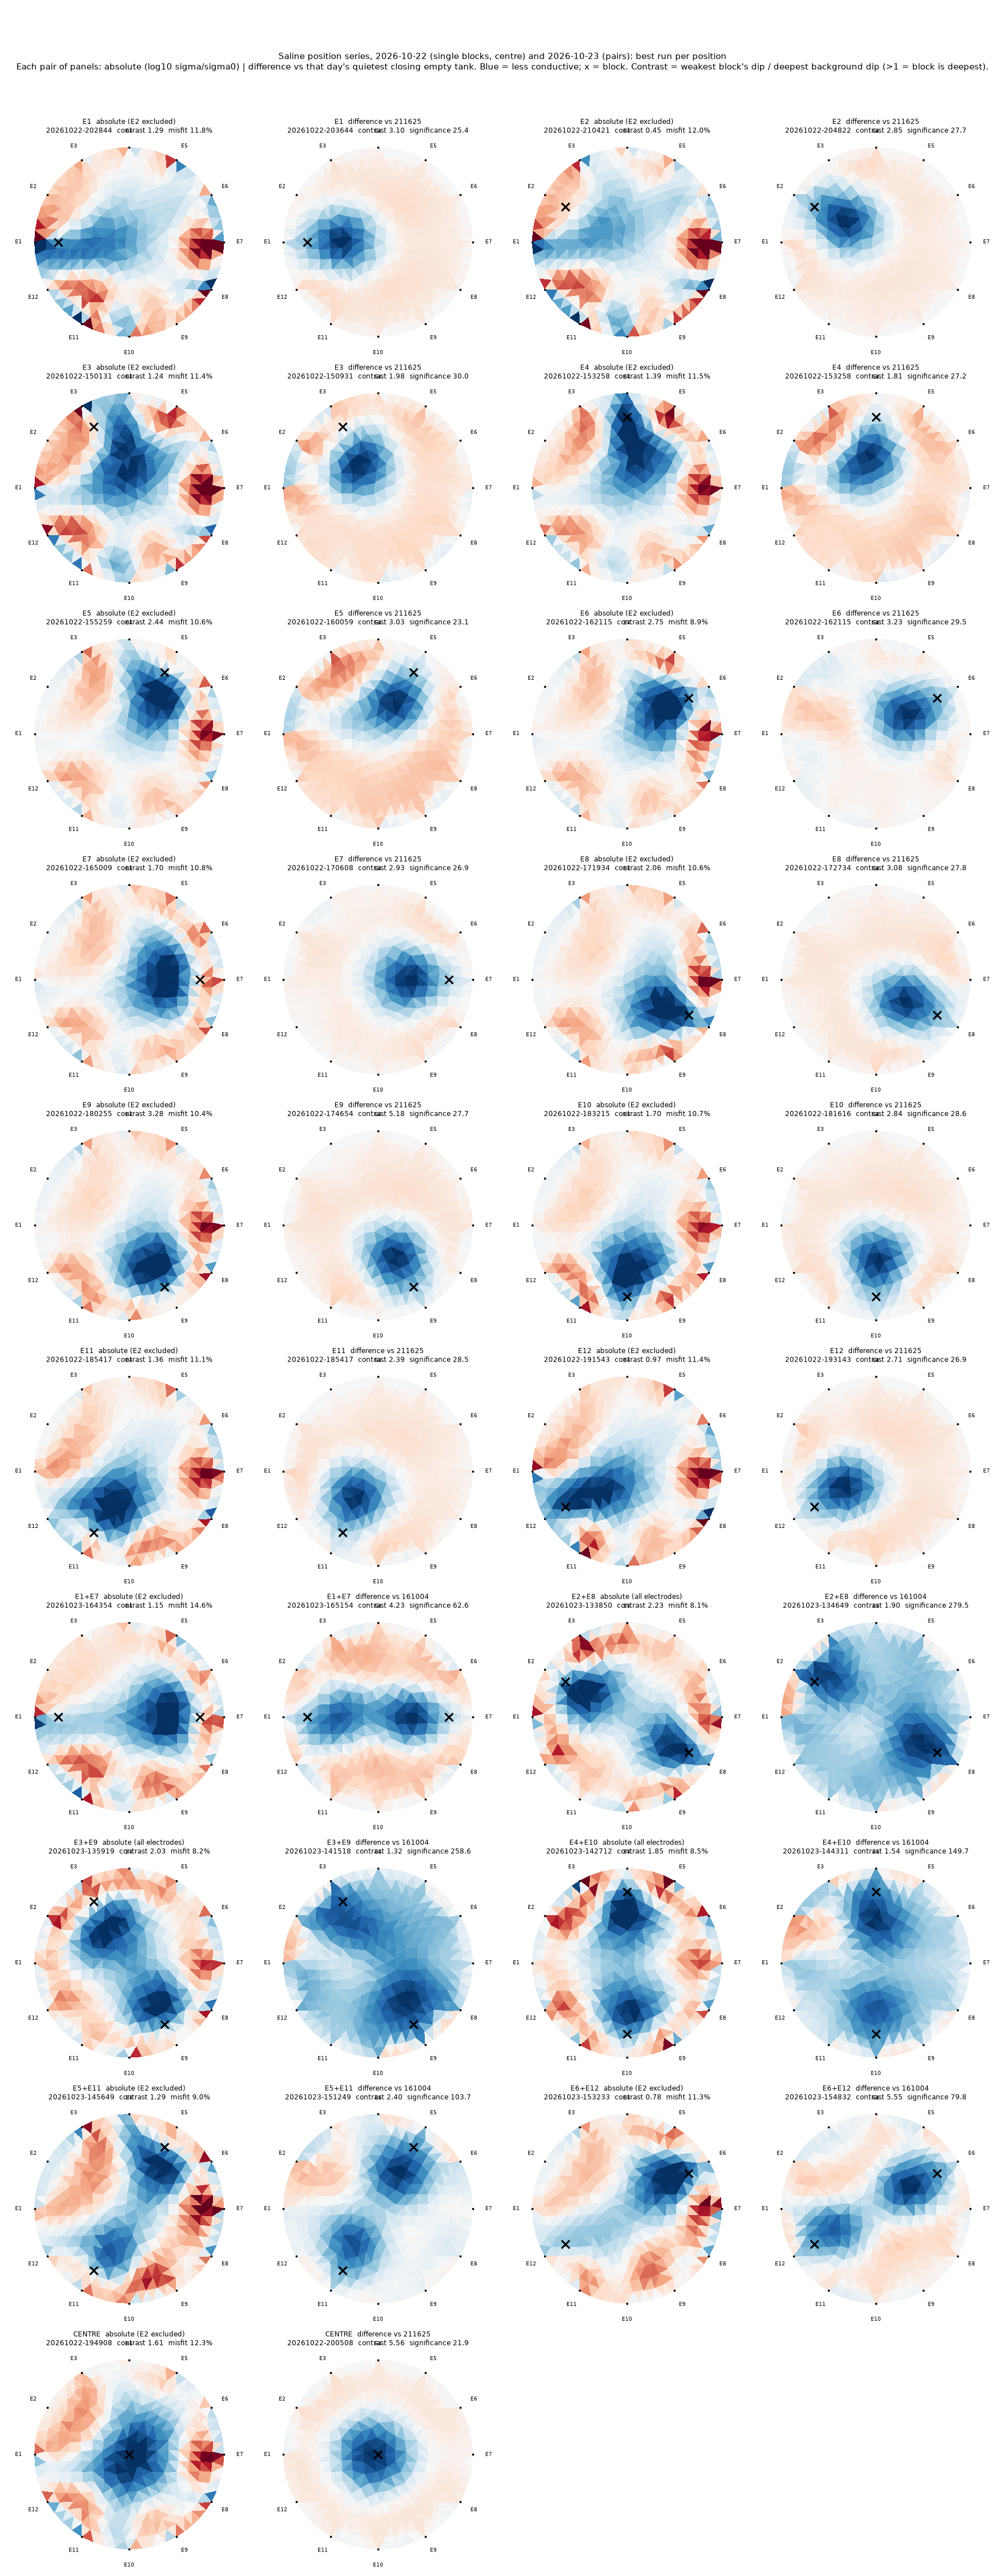

Recreate this plot in Python.
"""Best absolute and best difference image for every saline position, 2026-10-22/23.

For each position, every run is scored by block contrast: the deepest dip
within 20 deg of each block (r > 0.4) divided by the deepest dip in the rest of
the tank (more than 45 deg from any block, r > 0.4). For the centre, the dip
inside r < 0.3 over the deepest dip at r > 0.5. Above 1 means the block is the
deepest feature. A run's score is its weakest block, so a pair counts only as
well as the block it shows worst.

Absolute: both the all-electrode solve and the E2-excluded solve are scored;
only solves that pass the ADR-0041 gates are eligible. Difference: against the
quietest closing empty-tank run of the same day (smallest split-half control).
"""
import json
import sys
from dataclasses import replace
from pathlib import Path

sys.path.insert(0, r"D:\Here\asd")
import matplotlib
matplotlib.use("Agg")
import matplotlib.pyplot as plt
import numpy as np

import phase3a_reconstruct as base
import phase3a_unified_reconstruct as u
from tree_ert import absolute, reconstruction, survey
from tree_ert.settings import UiSettings

ROOT = Path(r"D:\Here\asd\scans\runs")
OUT = Path(__file__).resolve().parent
# Superseded or invalid runs: miswired leads, interrupted, 10-frame repeats of e1/e2.
SKIP_BEFORE = {"20261022": "20261022-132441"}
SKIP = {"20261022-212425-saline-pos-empty-last"}

s = UiSettings(port="x", pattern="adjacent", current_range="high", dac=400, settle_ms=10, samples=16)
sx = replace(s, absolute_exclude_electrodes=(2,))
protocol, _ = u.protocol_and_command("adjacent")
mesh, _ = base.create_solver(protocol)
tri, pts = mesh.element, mesh.node[:, :2]
el = pts[mesh.el_pos]
centres = np.mean(mesh.node[mesh.element], axis=1)
ang = np.degrees(np.arctan2(centres[:, 1], centres[:, 0])) % 360
rad = np.hypot(centres[:, 0], centres[:, 1])


def block_angles(pos):
    return [(7 - int(x[1:])) * 30 % 360 for x in pos.split("+")] if pos.startswith("e") else []


def contrast(values, pos):
    if pos == "centre":
        return values[rad < 0.3].min() / values[rad > 0.5].min()
    blocks = block_angles(pos)
    off = lambda b: np.abs((ang - b + 180) % 360 - 180)
    background = np.ones(len(values), bool)
    for b in blocks:
        background &= off(b) > 45
    floor = values[background & (rad > 0.4)].min()
    return min(values[(off(b) <= 20) & (rad > 0.4)].min() / floor for b in blocks)


def runs_by_position():
    found = {}
    for run in sorted(ROOT.glob("2026102[23]-*-saline-pos-*")):
        day = run.name[:8]
        if run.name in SKIP or run.name < SKIP_BEFORE.get(day, ""):
            continue
        cond = json.loads((run / "conditions.json").read_text(encoding="utf-8"))
        pos = cond["conditions"]["extra"]["position"]
        if pos in ("e1", "e2") and cond["settings"].get("frames") != 20:
            continue
        found.setdefault(pos, []).append(run)
    return found


def quietest_empty(day):
    best = None
    for run in sorted(ROOT.glob(f"{day}-*-saline-pos-empty-last")):
        if run.name in SKIP:
            continue
        frames = survey.load_frames(run)
        control = reconstruction.split_half_control(frames, s)
        if best is None or control.limit < best[2].limit:
            best = (run, frames, control)
    return best


refs = {day: quietest_empty(day) for day in ("20261022", "20261023")}
order = [f"e{n}" for n in range(1, 13)] + [f"e{n}+e{n + 6}" for n in range(1, 7)] + ["centre"]
rows, table = [], []
for pos, runs in ((p, runs_by_position().get(p, [])) for p in order):
    if not runs:
        continue
    best_abs = best_diff = None
    for run in runs:
        frames = survey.load_frames(run)
        for label, settings in (("all electrodes", s), ("E2 excluded", sx)):
            result, _, report = absolute.evaluate(frames, settings)
            if result is None or not report.passed:
                continue
            score = contrast(np.log(result.sigma / result.sigma0), pos)
            if best_abs is None or score > best_abs[0]:
                best_abs = (score, run, label, result, report)
        ref_run, ref_frames, control = refs[run.name[:8]]
        diff = reconstruction.reconstruct(ref_frames, frames, s)
        score = contrast(diff.values, pos)
        if best_diff is None or score > best_diff[0]:
            best_diff = (score, run, diff, reconstruction.significance(diff, control), ref_run)
    rows.append((pos, best_abs, best_diff))
    table.append({
        "position": pos,
        "absolute_run": best_abs[1].name if best_abs else "",
        "absolute_solve": best_abs[2] if best_abs else "none passed",
        "absolute_contrast": round(best_abs[0], 2) if best_abs else "",
        "absolute_misfit_percent": round(best_abs[3].residual_percent, 1) if best_abs else "",
        "difference_run": best_diff[1].name,
        "difference_reference": best_diff[4].name,
        "difference_contrast": round(best_diff[0], 2),
        "difference_significance": round(best_diff[3], 1),
    })
    print(table[-1], flush=True)


def mark(ax, pos):
    ax.plot(el[:, 0], el[:, 1], "k.", ms=3)
    for i in range(12):
        ax.text(el[i, 0] * 1.17, el[i, 1] * 1.17, f"E{i + 1}", fontsize=6, ha="center", va="center")
    for b in block_angles(pos):
        a = np.radians(b)
        ax.plot(0.75 * np.cos(a), 0.75 * np.sin(a), "kx", ms=9, mew=2)
    if pos == "centre":
        ax.plot(0, 0, "kx", ms=9, mew=2)


cols = 4
pairs_per_row = cols // 2
nrows = -(-len(rows) // pairs_per_row)
fig, axes = plt.subplots(nrows, cols, figsize=(4 * cols, 4.1 * nrows))
for ax in axes.ravel():
    ax.set_aspect("equal")
    ax.axis("off")
for i, (pos, best_abs, best_diff) in enumerate(rows):
    r, c0 = divmod(i, pairs_per_row)
    a_ax, d_ax = axes[r, 2 * c0], axes[r, 2 * c0 + 1]
    if best_abs:
        score, run, label, result, report = best_abs
        v = np.log10(result.sigma / result.sigma0)
        lim = max(float(np.percentile(np.abs(v), 98)), 1e-6)
        a_ax.tripcolor(pts[:, 0], pts[:, 1], tri, facecolors=v, cmap="RdBu_r", vmin=-lim, vmax=lim)
        a_ax.set_title(f"{pos.upper()}  absolute ({label})\n{run.name[:15]}  contrast {score:.2f}  "
                       f"misfit {result.residual_percent:.1f}%", fontsize=8)
    else:
        a_ax.text(0, 0, f"{pos.upper()}\nno absolute solve passed", ha="center", va="center", fontsize=9)
    mark(a_ax, pos)
    score, run, diff, sig, ref = best_diff
    lim = max(float(np.max(np.abs(diff.values))), 1e-6)
    d_ax.tripcolor(pts[:, 0], pts[:, 1], tri, facecolors=diff.values, cmap="RdBu_r", vmin=-lim, vmax=lim)
    d_ax.set_title(f"{pos.upper()}  difference vs {ref.name[9:15]}\n{run.name[:15]}  contrast {score:.2f}  "
                   f"significance {sig:.1f}", fontsize=8)
    mark(d_ax, pos)

fig.suptitle("Saline position series, 2026-10-22 (single blocks, centre) and 2026-10-23 (pairs): best run per position\n"
             "Each pair of panels: absolute (log10 sigma/sigma0) | difference vs that day's quietest closing empty tank. "
             "Blue = less conductive; x = block. Contrast = weakest block's dip / deepest background dip (>1 = block is deepest).",
             fontsize=10)
fig.tight_layout(rect=(0, 0, 1, 0.97))
fig.savefig(OUT / "best_sheet.png", dpi=110)
with (OUT / "best_sheet.csv").open("w", encoding="utf-8") as handle:
    handle.write(",".join(table[0]) + "\n")
    for row in table:
        handle.write(",".join(str(v) for v in row.values()) + "\n")
print(OUT / "best_sheet.png")
